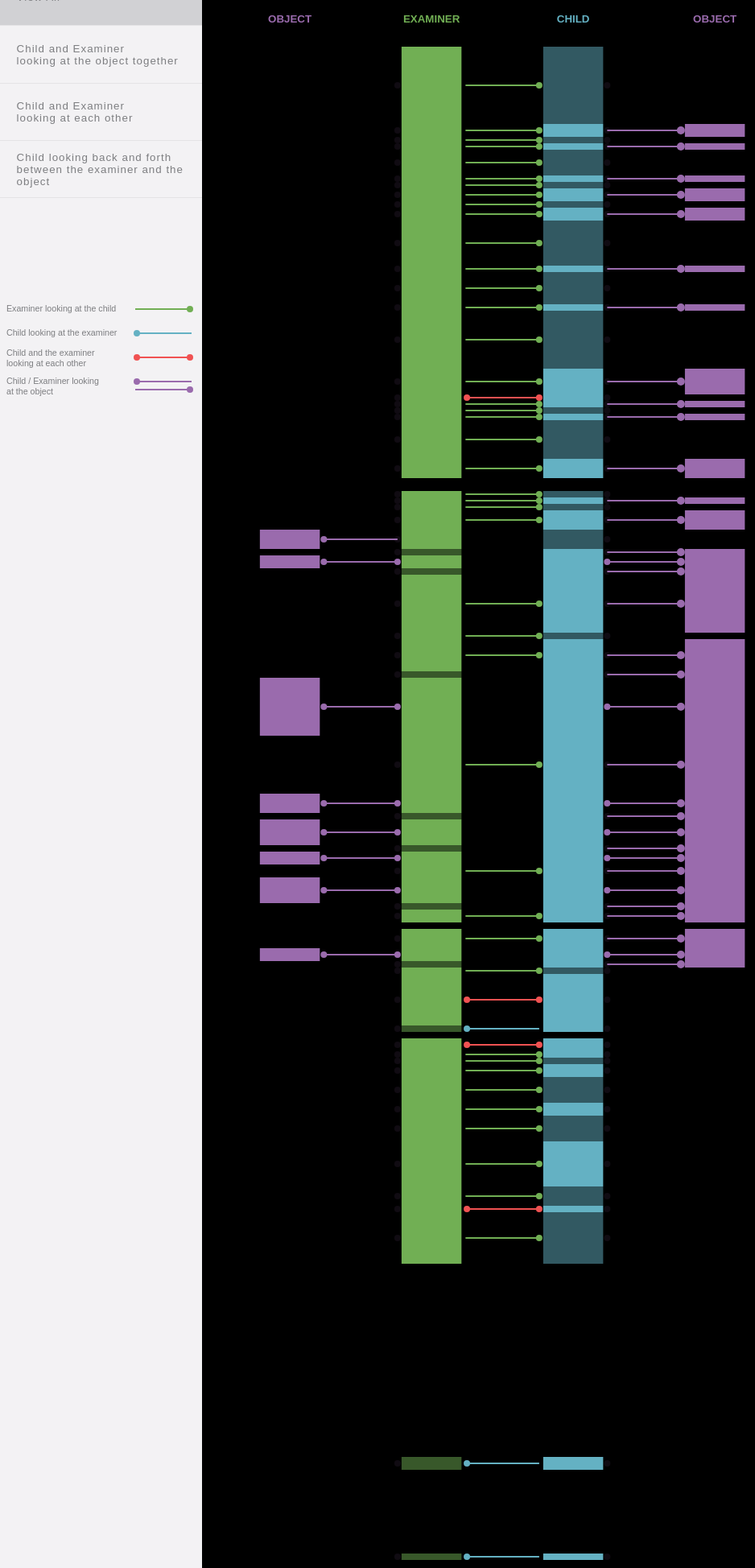
D3 v3 page, settled after 480 driven frames (8 s of simulated time); the page loaded 1 data file(s).


// ── gaze.js
var margin = {top: 20, right: 80, bottom: 30, left: 45},
    width = 1000 - margin.left - margin.right,
    height = 2300 - margin.top - margin.bottom;

var objectColor = "#9a6bad";
var exColor = "#71af54";
var chColor = "#64b1c3";
var jointColor = "#F05252";
var highlight = "#D1D1D4";
var normalColor = "#F3F2F4";

var header = [
    {"name":"OBJECT","group":1, "color" : objectColor, "x": 120, "y": 20},
    {"name":"EXAMINER","group":2, "color" : exColor, "x": 240, "y": 20},
    {"name":"CHILD","group":3, "color" : chColor, "x": 360, "y": 20},
    {"name":"OBJECT","group":4, "color" : objectColor, "x": 460, "y": 20}
  ];
var childNo = "24";
var x = d3.scale.linear()
    .range([0, width]);

var y = d3.scale.linear()
    .range([height, 0]);
var yMargin = 50;

var color = d3.scale.category10();
var lineHeight = 8;

var svg = d3.select(".info").append("svg")
      .attr("id", "childSvg")
      .attr("width", "90%")
      .attr("height", height + margin.top + margin.bottom)
      .style("margin-left", "5%");


svgWidth = parseInt(svg.style("width").replace("px", ""));
gap1 = svgWidth * 0.05;
gap2 = svgWidth * 0.15; //wider gaps
lineMargin = parseInt(gap2 * 0.05);
barWidth = svgWidth * 0.11;

lineX2 = barWidth + gap2 - lineMargin;


header[0]["x"] = gap1 + (barWidth/2);
header[1]["x"] = gap1 + (3/2 * barWidth) + gap2;
header[2]["x"] = gap1 + (5/2 * barWidth) + 2 * gap2;
header[3]["x"] = gap1 + (7/2 * barWidth) + 3 * gap2;

function drawViz(childNo){
  //rect for the labels
  var labels = svg.append("g");
    labels.append("rect")
      .attr("x", 0)
      .attr("y", 0)
      .attr("width", "100%")
      .attr("height", 50)
      .attr("fill", "black")
      .attr("id", "rectLabel");

    labels.selectAll(".text")
      .data(header)
      .enter().append("text")
      .attr("class", "text")
        .attr("dx", function(d){return d.x;})
        .attr("dy", function(d){return d.y;})
        .text(function(d){ return d.name })
        .style("fill", function(d){ return d.color})
        .style("font-weight", "bold")
        .style("font-size", "10pt")
        .style("text-anchor", "middle"); 


  //social bid
  var social = svg.append("g")
      .attr("transform", "translate(" + gap1 + ", 0)");   

  //exObject
  var group = svg.append("g")
      .attr("transform", "translate(" + gap1 + ", 0)"); 
  //ex    
  var group2 = svg.append("g")
      .attr("transform", "translate(" + (gap1 + barWidth + gap2) + ", 0)"); 

  //ch
  var group3 = svg.append("g")
      .attr("transform", "translate(" + (gap1 + 2 * barWidth + 2 * gap2) + ", 0)"); 

  //chObject
  var group4 = svg.append("g")
      .attr("transform", "translate(" + (gap1 + 3 * barWidth + 3 * gap2) + ", 0)"); 



d3.json("json/test-modified-" + childNo + ".json", function(error, data) {
//d3.json("test-modified.json", function(error, data) {
  var realStart = data.duration[0].start;
  var realEnd = data.duration[0].end;
  var duration = parseInt(realEnd - realStart);

  var outline = svg.append("g")
    .attr("class", "outline");

  var newRect = outline.append("rect")
    .attr("x", 0)
    .attr("y", yMargin)
    .attr("width", "100%")
    .attr("height", duration * lineHeight)
    .attr("fill", "transparent")
    .attr("stroke-width", 0)
    .attr("stroke", "white")
    .attr("id", "rectLabel");

    if (childNo == 79){
      var bid = social.selectAll("socialbid")
        .data(data.socialbid)
        .enter().append("g")
            .attr("class", "social");

      var bidRect = bid.append("rect")
        .attr("class", "bidRect")
        .attr("x", 0)
        .attr("y", function(d){return (d.start -realStart) * lineHeight + yMargin;}) //starting y = normalized position
        .attr("width", svgWidth)
        .attr("height", function(d){ return (d.end - d.start ) * lineHeight;})
        .attr("fill", "pink")
        .attr("opacity", 0.5);

        };


    var gaze = group.selectAll("gaze")
      .data(data.examiner)
      .enter().append("g")
          .attr("class", "gaze");

    var eObject = gaze.append("rect")
        .attr("class", "examiner-object")
        .attr("x", 0)
        .attr("y", function(d){return (d.start ) * lineHeight + yMargin;}) //starting y = normalized position
        .attr("width", barWidth)
        .attr("height", function(d){ return (d.end - d.start) * lineHeight;})
        .attr("fill", objectColor);

    var eObjectLine = gaze.append("line")
        .attr("x1", barWidth + lineMargin)
        .attr("y1", function(d){return arrowY(d);})
        .attr("x2", lineX2)
        .attr("y2", function(d){return arrowY(d);})
        .attr("stroke-width", 2)
        .attr("stroke", objectColor);

    var eObjectCircle = gaze.append("circle")
       .attr("cx", barWidth + lineMargin)
       .attr("cy", function(d){return arrowY(d);} )
       .attr("r", 4)
       .style("fill", objectColor);


    var eObjectJACircle = gaze.append("circle")
       .attr("cx", lineX2)
       .attr("cy", function(d){return arrowY(d);} )
       .attr("r", 4)
       .style("fill", objectColor);       

    normalObject(eObject);
    normalObject(eObjectLine);
    normalObject(eObjectCircle); 
    selectObject(eObjectJACircle); 

    var gaze2 = group2.selectAll("gaze")
      .data(data.examiner)
      .enter().append("g")
          .attr("class", "examiner");

    var exBar = gaze2.append("rect")
        .attr("class", "rect-gaze")
        .attr("x", 0)
        .attr("y", function(d){return d.start * lineHeight + yMargin;}) //starting y = normalized position
        .attr("width", barWidth)
        .attr("height", function(d){ return (d.end - d.start) * lineHeight;})
        .attr("fill", exColor);

    //examiner-child
    var ecLine = gaze2.append("line")
        .attr("x1", barWidth + lineMargin)
        .attr("y1", function(d){return arrowY(d);})
        .attr("x2", lineX2)
        .attr("y2", function(d){return arrowY(d);})
        .attr("stroke-width", 2)
        .attr("stroke", exColor);
        //.attr("stroke-dasharray", "6, 3");

    var ecCircle = gaze2.append("circle")
      .attr("cx", lineX2)
      .attr("cy", function(d){return arrowY(d);} )
      .attr("r", 4)
      .style("fill", function(d) {
        if (d.joint) {return jointColor}
        else {return exColor;} } );

     var gaze3 = group3.selectAll("gaze")
      .data(data.child)
      .enter().append("g")
          .attr("class", "child");

    var childBar = gaze3.append("rect")
        .attr("class", "rect-gaze")
        .attr("x", 0)
        .attr("y", function(d){return (d.start ) * lineHeight + yMargin;}) //starting y = normalized position
        .attr("width", barWidth)
        .attr("height", function(d){ return (d.end - d.start) * lineHeight;})
        .attr("fill",  chColor);

     //child-examiner
    var ceLine = gaze3.append("line")
        .attr("x1", -gap2 + lineMargin)
        .attr("y1", function(d){return arrowY(d);})
        .attr("x2", -lineMargin )
        .attr("y2", function(d){return arrowY(d);})
        .attr("stroke-width", 2)
        .attr("stroke", function(d){
          if (d.eye) {return jointColor} // for examiner
          else { return chColor};
        })

    var ceCircle = gaze3.append("circle")
      .attr("cx", "-14%")
      .attr("cy", function(d){return arrowY(d);} )
      .attr("r", 4)
      .style("fill", function(d) {
        if (d.joint) {return jointColor}
        else {return chColor;} } );


     //child-object
    var cObjectLine = gaze3.append("line")
        .attr("x1", barWidth + lineMargin)
        .attr("y1", function(d){return arrowY(d);})
        .attr("x2", lineX2)
        .attr("y2", function(d){return arrowY(d);})
        .attr("stroke-width", 2)
        .attr("stroke", objectColor);

    var cObjectCircle = gaze3.append("circle")
      .attr("cx", lineX2)
       .attr("cy", function(d){return arrowY(d);} )
       .attr("r", 5)
       .style("fill", objectColor);

     var cObjectJACircle = gaze3.append("circle")
       .attr("cx", barWidth + lineMargin)
       .attr("cy", function(d){return arrowY(d);} )
       .attr("r", 4)
       .style("fill", objectColor);      

     //child-object rect
     var gaze4 = group4.selectAll("gaze")
      .data(data.child)
      .enter().append("g")
          .attr("class", "child-object");

    var cObject = gaze4.append("rect")
        .attr("class", "rect-gaze")
        .attr("x", 0)
        .attr("y", function(d){return (d.start) * lineHeight + yMargin;}) //starting y = normalized position
        .attr("width", barWidth)
        .attr("height", function(d){ return (d.end - d.start) * lineHeight;})
        .attr("fill", objectColor);


    rectList = [childBar, exBar]
    list2 = [ecCircle, ecLine, ceCircle, ceLine];

    list3 = [cObject, cObjectLine, cObjectCircle, cObjectJACircle, eObject, eObjectLine, eObjectCircle, eObjectJACircle];

    setNormal();

  function setNormal(){
      for (i=0; i< rectList.length; i++){
        normalCERect(rectList[i]);
      }
      for (i=0; i< list2.length; i++){
        normalCE(list2[i]);
      }
      for (i=0; i< list3.length; i++){
        normalObject(list3[i]);
      }      
      selectObject(eObjectJACircle); 
      selectObject(cObjectJACircle);  
  }

  $("#normal").click(function(){
      $("a").removeClass('active').addClass('inactive');
      $(this).removeClass('inactive').addClass('active');
      setNormal(); 
    }); 

  $("#eye").click(function(){
      $("a").removeClass('active').addClass('inactive');
      $(this).removeClass('inactive').addClass('active');

      for (i=0; i< rectList.length; i++){
        selectEye(rectList[i]);
      }
      for (i=0; i< list2.length; i++){
        selectEye(list2[i]);
      }
      for (i=0; i< list3.length; i++){
        selectEyeObject(list3[i]);
      }           
  }); //end of eye

  $("#object").click(function(){
      $("a").removeClass('active').addClass('inactive');
      $(this).removeClass('inactive').addClass('active');


      for (i=0; i< rectList.length; i++){
        selectObject(rectList[i]);
      }      
      for (i=0; i< list2.length; i++){
        list2[i].transition().attr("opacity", 0);
      } 
      for (i=0; i< list3.length; i++){
        selectObject(list3[i]);
      }          
  });

  bafList1 = [childBar, exBar];
  bafList2 = [ecCircle, ecLine, eObject, eObjectLine, eObjectCircle, eObjectJACircle, cObjectJACircle];
  bafList3 = [cObject, cObjectLine, cObjectCircle];
  bafList4 = [ceCircle, ceLine];

  $("#baf").click(function(){
      $("a").removeClass('active').addClass('inactive');
      $(this).removeClass('inactive').addClass('active');
      //console.log(this.value);
      for (i=0; i< bafList1.length; i++){
        selectBAF(bafList1[i]);
      }      

      for (i=0; i< bafList2.length; i++){
        bafList2[i].transition().duration(function(d, i){ return i * 50;})
          .attr("opacity", 0); 
      }          
      for (i=0; i< bafList3.length; i++){
        selectBAFObject(bafList3[i]);
      } 

      for (i=0; i< bafList4.length; i++){
        selectBAFExaminer(bafList4[i]);
      }    
  });



});

}//end of function

function childClick(childNo){  svg.selectAll("*").remove();
  drawViz(childNo);
  document.getElementById('chSelected').firstChild.nodeValue = "Child #" + childNo + " ";
  $("a").removeClass('active').addClass('inactive');
  $("#normal").removeClass('inactive').addClass('active');
}

$("#24").click(function(){
  childClick(24);
});
$("#38").click(function(){
  childClick(38);
});
$("#43").click(function(){
  childClick(43);
});
$("#52").click(function(){
  childClick(52);
});
$("#54").click(function(){
  childClick(54);
});
$("#57").click(function(){
  childClick(57);
});
$("#79").click(function(){
  childClick(79);
});

drawViz(childNo);




// ── gazeFunctions.js

function arrowY(d){
  return (d.start + (d.end - d.start)/2) * lineHeight + yMargin;
}

//functions for choosing which bars to show

function normalCE(element){
  originalColor = ""
  originalColor = element.style("stroke");

  element.transition().duration(function(d, i){ return i * 50;})
  .attr("opacity", function(d){
    if (d.val.indexOf("c_") > -1) {return 1} // for examiner
    else if (d.val.indexOf("ex_face") > -1) {return 1} //for child
    else { return 0};
  });
}


function normalCERect(element){
  element.transition().attr("opacity", function(d){
    if (d.val.indexOf("c_") > -1) { return 1} 
      else if (d.val.indexOf("ex") > -1) { return 1}  
      else if (d.val.indexOf("ball") > -1) {return 1} 
      else if (d.val.indexOf("book") > -1) {return 1} 
      else { return 0.5};
    }); 
}

function normalObject(element){
  ans = function(d) {return d;}
  element.transition().attr("opacity", function(d){
    if (d.val.indexOf("ball") > -1) { return 1} 
    else if (d.val.indexOf("book") > -1) {return 1} 
    else { return 0};
  });
}

function selectEye(element){
  element.transition().duration(function(d, i){ return i * 50;})
    .attr("opacity", function(d){
      if (d.eye) {return 1}
      else { return 0.1};
    }); 
}

function selectEyeObject(element){
  element.transition()
    .attr("opacity", function(d){
      if (d.val.indexOf("ball") > -1) {return 0.1} 
      else if (d.val.indexOf("book") > -1) {return 0.1} 
      else { return 0};
    }); 
}


function selectObject(element){
  element.transition().duration(function(d, i){ return i * 50;})
    .attr("opacity", function(d){
      if (d.objectGaze) {return 1}
      else { return 0.1};
    }); 
}

function selectBAF(element){
  element.transition().duration(function(d, i){ return i * 50;})
    .attr("opacity", function(d){
      if (d.baf) {return 1}
      else { return 0.1};
    }); 
}

function selectBAFObject(element){
  element.transition().attr("opacity", function(d){
    if (d.val.indexOf("ball") > -1 && d.baf) { return 1} 
    else if (d.val.indexOf("book") > -1 && d.baf) {return 1} 
    else { return 0};
  });
}

function selectBAFExaminer(element){
  element.transition().attr("opacity", function(d){
    if (d.val.indexOf("ex_face") > -1 && d.baf) { return 1} 
    else { return 0};
  });
}